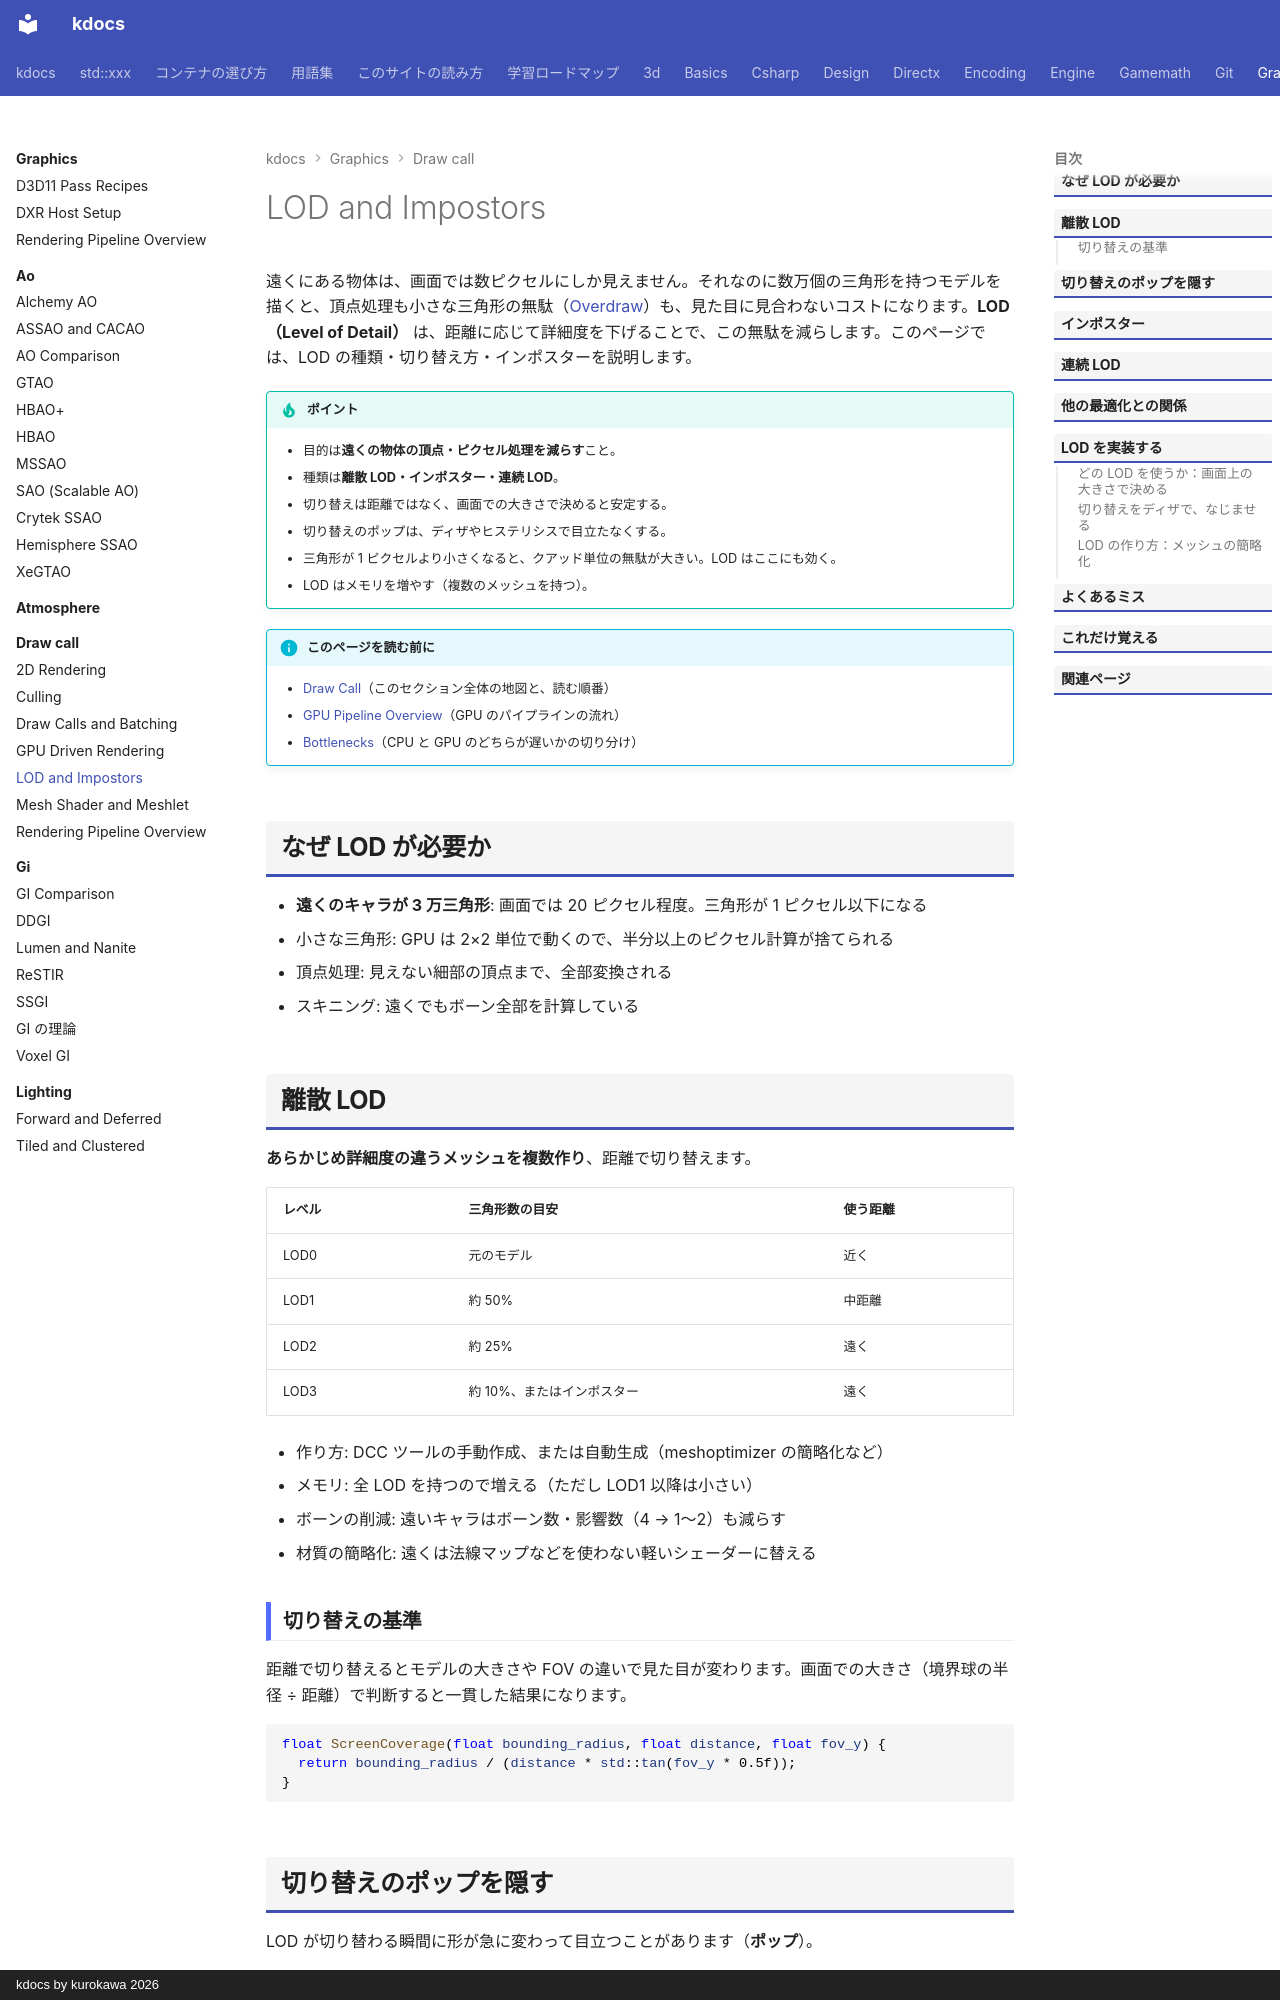

repository: qwzxdf/kdocs · page: graphics/draw-call/lod/index.html · generator: mkdocs · copyright: kdocs by kurokawa 2026

---
title: LOD and Impostors
tags:
  - 最適化
  - 3Dゲーム
---

# LOD and Impostors

遠くにある物体は、画面では数ピクセルにしか見えません。それなのに数万個の三角形を持つモデルを描くと、頂点処理も小さな三角形の無駄（[Overdraw](../optimization/overdraw.md)）も、見た目に見合わないコストになります。<strong>LOD（Level of Detail）</strong> は、距離に応じて詳細度を下げることで、この無駄を減らします。このページでは、LOD の種類・切り替え方・インポスターを説明します。

!!! tip "ポイント"
    - 目的は<strong>遠くの物体の頂点・ピクセル処理を減らす</strong>こと。
    - 種類は<strong>離散 LOD・インポスター・連続 LOD</strong>。
    - 切り替えは距離ではなく、画面での大きさで決めると安定する。
    - 切り替えのポップは、ディザやヒステリシスで目立たなくする。
    - 三角形が 1 ピクセルより小さくなると、クアッド単位の無駄が大きい。LOD はここにも効く。
    - LOD はメモリを増やす（複数のメッシュを持つ）。

!!! info "このページを読む前に"
    - [Draw Call](index.md)（このセクション全体の地図と、読む順番）
    - [GPU Pipeline Overview](../../directx/concepts/gpu-pipeline.md)（GPU のパイプラインの流れ）
    - [Bottlenecks](../optimization/bottlenecks.md)（CPU と GPU のどちらが遅いかの切り分け）

## なぜ LOD が必要か

- **遠くのキャラが 3 万三角形**: 画面では 20 ピクセル程度。三角形が 1 ピクセル以下になる
- 小さな三角形: GPU は 2×2 単位で動くので、半分以上のピクセル計算が捨てられる
- 頂点処理: 見えない細部の頂点まで、全部変換される
- スキニング: 遠くでもボーン全部を計算している

## 離散 LOD

**あらかじめ詳細度の違うメッシュを複数作り**、距離で切り替えます。

| レベル | 三角形数の目安 | 使う距離 |
| --- | --- | --- |
| LOD0 | 元のモデル | 近く |
| LOD1 | 約 50% | 中距離 |
| LOD2 | 約 25% | 遠く |
| LOD3 | 約 10%、またはインポスター | 遠く |

- 作り方: DCC ツールの手動作成、または自動生成（meshoptimizer の簡略化など）
- メモリ: 全 LOD を持つので増える（ただし LOD1 以降は小さい）
- ボーンの削減: 遠いキャラはボーン数・影響数（4 → 1〜2）も減らす
- 材質の簡略化: 遠くは法線マップなどを使わない軽いシェーダーに替える

### 切り替えの基準

距離で切り替えるとモデルの大きさや FOV の違いで見た目が変わります。画面での大きさ（境界球の半径 ÷ 距離）で判断すると一貫した結果になります。

```cpp
float ScreenCoverage(float bounding_radius, float distance, float fov_y) {
  return bounding_radius / (distance * std::tan(fov_y * 0.5f));
}
```

## 切り替えのポップを隠す

LOD が切り替わる瞬間に形が急に変わって目立つことがあります（**ポップ**）。

- ヒステリシス: 切り替えの距離に幅を持たせる。近づく時と離れる時で境目を変える
- ディザ フェード: 点の模様で新旧のメッシュを数フレームかけて混ぜる
- クロス フェード: 両方を描いて、アルファで混ぜる（コストが高い）
- ジオモーフィング: 頂点を補間して、徐々に形を変える

## インポスター

遠い物体は、<strong>1 枚の画像（板）</strong>で代用できます。

- ビルボード: 常にカメラを向く 1 枚の板。木・草・遠景の建物
- 多方向インポスター: 複数の角度から撮った画像を見る方向で切り替える（または混ぜる）
- オクタヘドラル インポスター: 全方向をタイルに焼き、方向に応じて 2〜3 枚を補間。形の自然さが高い

| 利点 | 欠点 |
| --- | --- |
| 三角形が数個で済む | 近づくと粗さが目立つ |
| ピクセルシェーダーも軽い | 画像のメモリが必要 |
| 大量の木に向く | ライティングが焼き込みになりやすい（法線も焼いて補う） |

画像はビルド時に自動生成します（[ベイク](../../optimize/baking.md)）。

## 連続 LOD

離散 LOD は切り替えが不連続ですが、**詳細度を滑らかに変える**方式もあります。

- テッセレーション / ディスプレイスメント: 近くだけ三角形を細かく分割する（地形・水面）
- クラスター階層（Nanite 風）: Meshlet の木構造から、画面での大きさに合った詳細度の塊だけを選ぶ（[Mesh Shader](mesh-shaders.md)）
- 地形の LOD: 距離でタイルの分割を粗くする（クリップマップ・四分木）
